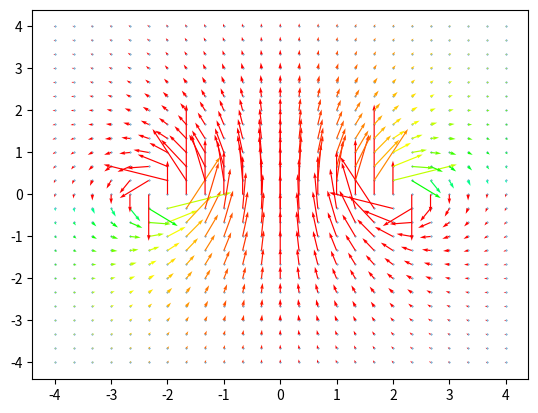

Write the Python code that produced this figure.
import numpy as np
from matplotlib import pyplot as plt


# Parametrización

# Circunferencia del anillo
anguloInicial = 0  # Radianes
anguloFinal = 2 * np.pi
pasos = 50  # Cantidad partículas del anillo
radio = 2

# Vector [Θ1, Θ2, ...] Cambio del ángulo
theta, deltaTheta = np.linspace(anguloInicial, anguloFinal, pasos, retstep=True)

xCirculo = radio * np.cos(theta)
yCirculo = radio * np.sin(theta)
# Fin de parametrizacion


# Reja de puntos a evaluar el campo magnetico

cantidadPuntos = 25  # Por lado XYZ
distancia = 2       # Por defecto: radio
offset = 2          # Desplazamiento fuera del radio de puntos

# Vectores de coordenandas de puntos
rX = np.linspace(-distancia - offset, distancia + offset, cantidadPuntos)     # Coordenadas X
rY = np.linspace(-distancia - offset, distancia + offset, cantidadPuntos)    # Coordenadas Y
rZ = np.linspace(-distancia - offset, distancia + offset, cantidadPuntos)    # Coordenadas Z
# Fin red de puntos

# Cálculo de campo magnético para puntos en la red

# Ecuación de campo magnético
"""
(...) Parentesis ---> nombre de las variables
↓↑    Flechas    ---> lugar en donde se nombra la variable

Campo magnético:

B = g * SUMATORIA[k * c]

g  = mu_O * RX * I / 4 * pi  # Constante fuera de la Sumatoria/~Integral~

en donde 
        (mu_0);   permeabilidad del vacío (↓)
        RX;        (radio ↑)
        I;        corriente eléctrica (corriente ↓)


Sumatoria/~Integral~ de k * c
    de cada patícula en el anillo (pasos ↑)
    sobre cada posición en la red (rX, rY, rZ ↑) para cierta (cantidadPuntos ↑)^3*dimensiones*:

        k =                     ∆Θ
            ---------------------------------------------
            [(-Rcos(Θn))^2 + (y - Rsin(Θn))^2 + z^2]^3/2 


        c = [+-sin(Θn) î  +-cos(Θn) ĵ] xCirculo [-Rcos(Θn) î  +[y - Rsin(Θn)] ĵ  +z k̂]  # Producto Cruz

en donde 
        ∆Θ;     cambio del ángulo (deltaTheta ↑)
        RX;      (radio ↑)
        Θn;     vector [Θ1, Θ2, ...] Cambio del ángulo (theta ↑)
        y,z;    posiciones en dónde evaluar campo magnético (rX, rY, rZ ↑)



RESUMEN:

Calcular: B = g * SUMATORIA[k * c]        

"""

# B = B = g * SUMATORIA[k * c]

# Constantes
mu_0 = 4 * np.pi * 10 ** -7     # Tesla * metros / Ampers
corriente = -10                   # Ampers

g = (mu_0 * radio * corriente) / (4 * np.pi)    # Tesla * metros
# g ✓


b_kc = np.zeros([pasos, 3])
B = np.zeros([cantidadPuntos * cantidadPuntos, 3])
contador = 0
for w in range(cantidadPuntos):
    for vv in range(cantidadPuntos):
        for j in range(pasos):
            # Warning con ello eliminado de la consola debido a --> Posible división por 0
            with np.errstate(divide='ignore', invalid='ignore'):
                dividend = ((- radio * np.cos(theta[j])) ** 2 + (rY[vv] - radio * np.sin(theta[j])) ** 2
                            + rZ[w] ** 2) ** (3 / 2)
                k = np.where(dividend != 0, deltaTheta / dividend, 0)
            # k ✓

            # c = [c1] x [c2] Producto cruz de dos matrices
            c1 = np.array([np.sin(theta[j]), -np.cos(theta[j])])
            c2 = np.array([-radio * np.cos(theta[j]), rY[vv] - radio * np.sin(theta[j]), rZ[w]])

            c = np.cross(c1, c2)
            # c ✓

            # Cálculo c * k
            multiplicacion = c * k
            b_kc[j] = multiplicacion
        B[contador] = g * np.sum(b_kc, axis=0)
        contador += 1



print(B[0])

# Gráficación

# Circunferencia - No es necesaria para ejes ZY (el círuclo se vería como una línea)
# plt.plot(xCirculo, yCirculo)


# Red de puntos a evaluar el campo magnetico
xx, yy = np.meshgrid(rY, rZ)
plt.scatter(xx, yy, marker='.', s=0.5)


# Calcular el color de los vectores según su cambio de dirección. CRÉDITOS: GPT DaVinci
angles = np.arctan2(B[:, 1], B[:, 2])
# Create anguloInicial color map based on the angles
cmap = plt.colormaps['hsv']
colors = cmap(angles / (2*np.pi))  # Normalize angles to [0, 1]

# Vectores
figure = plt.figure(1)
plt.quiver(xx, yy, B[:, 1], B[:, 2], color=colors)
figure.show()

"""
# Vectores normalizados, aka solo dirección
plt.scatter(xx, yy, marker='.', s=0.5)

BnormY = B[:, 1] / (np.sqrt(B[:, 1]**2 + B[:, 2]**2))
BnormZ = B[:, 2] / (np.sqrt(B[:, 2]**2 + B[:, 2]**2))

figureNorm = plt.figure(2)
plt.quiver(xx, yy, BnormY, BnormZ, color=colors)
figureNorm.show()
"""
plt.show()
